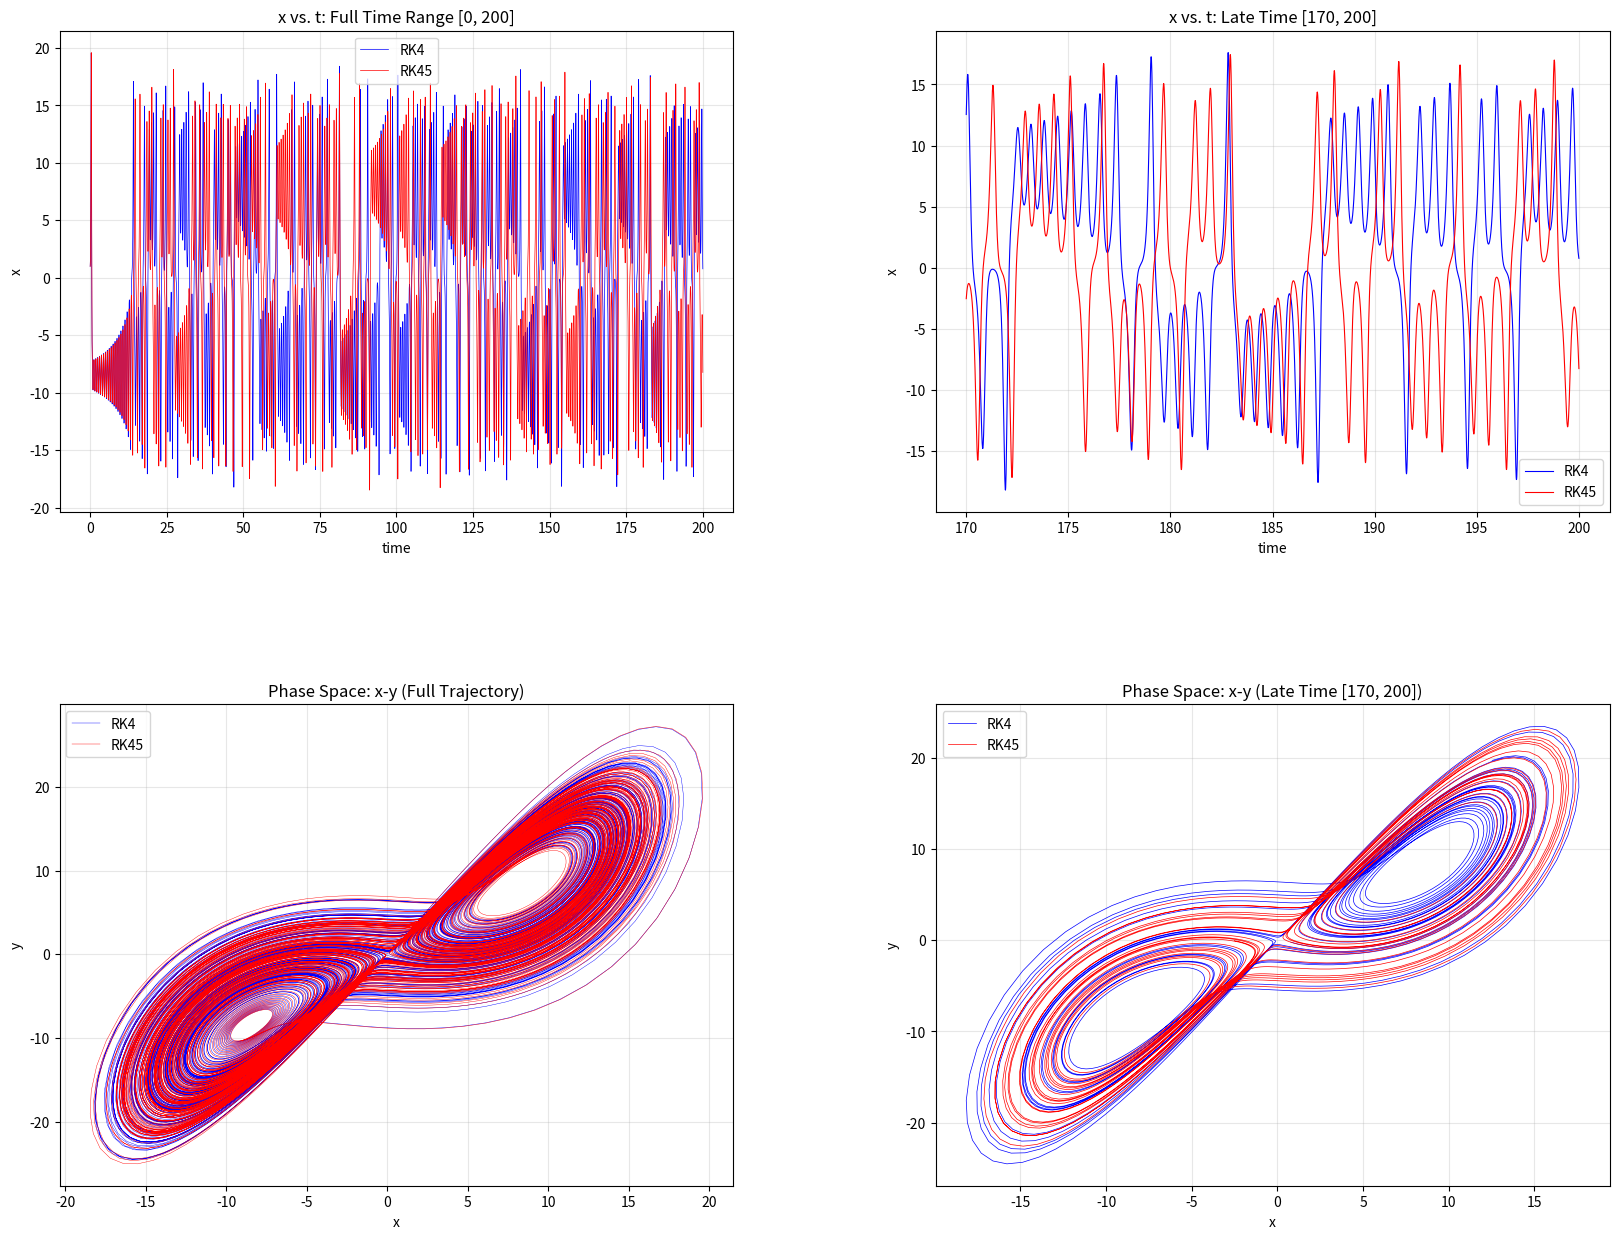

Here is the Python script that generated this plot:
import numpy as np
from scipy.integrate import solve_ivp
import matplotlib.pyplot as plt


# Define lorenz equations
def lorenz(t, state, sigma, rho, beta):
    x, y, z = state
    dxdt = sigma*(y-x)
    dydt = x*(rho - z) - y
    dzdt = x*y - beta*z
    return np.array([dxdt, dydt, dzdt])


# Set initial condition, the parameters, and time steps
init_state = [1.0, 1.0, 1.0]

t_span = (0, 200)
t0, tn = t_span
N = 20000
h = (tn - t0)/N
t_eval = np.linspace(t0, tn, N + 1)

sigma = 10
rho = 28
beta = 8/3


# RK4
def rk4(init_state, t_span, N):
    x = np.empty(N + 1)
    y = np.empty(N + 1)
    z = np.empty(N + 1)

    state = np.array(init_state)
    x[0], y[0], z[0] = init_state

    for i in range(N):
        t = t_eval[i]
        k1 = lorenz(t, state, sigma, rho, beta)
        k2 = lorenz(t + h/2, state + h/2 * k1, sigma, rho, beta)
        k3 = lorenz(t + h/2, state + h/2 * k2, sigma, rho, beta)
        k4 = lorenz(t + h, state + h * k3, sigma, rho, beta)
        state = state + h/6 * (k1 + 2*k2 + 2*k3 + k4)

        x[i+1], y[i+1], z[i+1] = state
    return t_eval, x, y, z


t_rk4, x_rk4, y_rk4, z_rk4 = rk4(init_state, t_span, N)


# RK45
def rk45(t_span, init_state):
    sol = solve_ivp(lorenz, t_span, init_state, method='RK45',
                    args=(sigma, rho, beta), t_eval=t_eval)
    return sol.t, sol.y.T


t_rk45, sol_rk45 = rk45(t_span, init_state)
x_rk45, y_rk45, z_rk45 = sol_rk45[:, 0], sol_rk45[:, 1], sol_rk45[:, 2]


# Long-term accuracy analysis
fig = plt.figure(figsize=(20, 15))

# Time series comparison - full range
ax1 = fig.add_subplot(2, 2, 1)
ax1.plot(t_rk4, x_rk4, 'b-', lw=0.5, label='RK4')
ax1.plot(t_rk45, x_rk45, 'r-', lw=0.5, label='RK45')
ax1.set_title('x vs. t: Full Time Range [0, 200]')
ax1.set_xlabel('time')
ax1.set_ylabel('x')
ax1.grid(True, alpha=0.3)
ax1.legend()

# Focus on later time behavior [150, 200]
late_mask = t_rk4 >= 170
ax2 = fig.add_subplot(2, 2, 2)
ax2.plot(t_rk4[late_mask], x_rk4[late_mask], 'b-', lw=0.8, label='RK4')
ax2.plot(t_rk45[late_mask], x_rk45[late_mask], 'r-', lw=0.8, label='RK45')
ax2.set_title('x vs. t: Late Time [170, 200]')
ax2.set_xlabel('time')
ax2.set_ylabel('x')
ax2.grid(True, alpha=0.3)
ax2.legend()

# Phase space comparison - full trajectory
ax3 = fig.add_subplot(2, 2, 3)
ax3.plot(x_rk4, y_rk4, 'b-', lw=0.3, label='RK4')
ax3.plot(x_rk45, y_rk45, 'r-', lw=0.3, label='RK45')
ax3.set_title('Phase Space: x-y (Full Trajectory)')
ax3.set_xlabel('x')
ax3.set_ylabel('y')
ax3.grid(True, alpha=0.3)
ax3.legend()

# Phase space - late time only
ax4 = fig.add_subplot(2, 2, 4)
ax4.plot(x_rk4[late_mask], y_rk4[late_mask], 'b-', lw=0.5, label='RK4')
ax4.plot(x_rk45[late_mask], y_rk45[late_mask], 'r-', lw=0.5, label='RK45')
ax4.set_title('Phase Space: x-y (Late Time [170, 200])')
ax4.set_xlabel('x')
ax4.set_ylabel('y')
ax4.grid(True, alpha=0.3)
ax4.legend()

plt.subplots_adjust(hspace=0.4, wspace=0.3)
plt.show()
